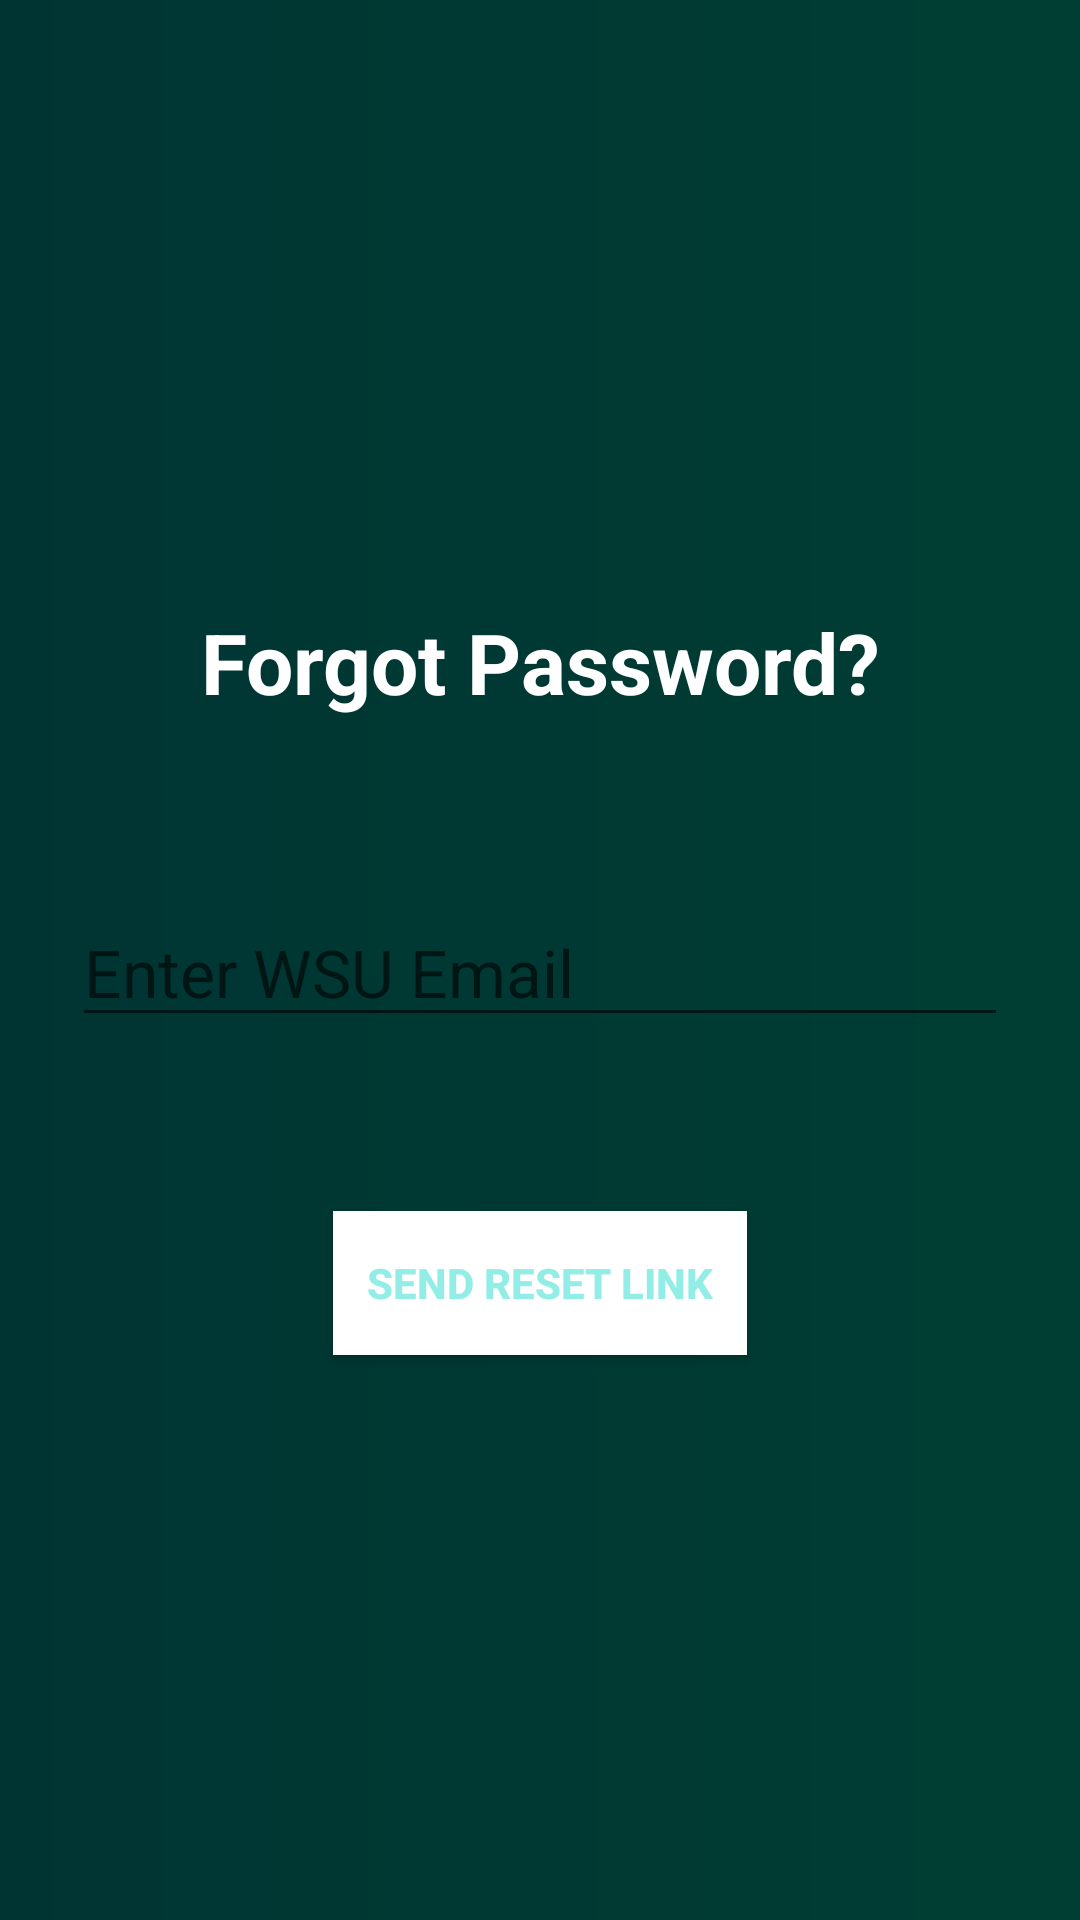

Reconstruct the res/layout file that produces this screen, plus the resources it refers to.
<!-- AndroidManifest.xml: application theme Theme.DegreeSchedulerApp1 -->
<!-- res/layout/activity_password_reset.xml -->
<?xml version="1.0" encoding="utf-8"?>
<LinearLayout xmlns:android="http://schemas.android.com/apk/res/android"
    xmlns:app="http://schemas.android.com/apk/res-auto"
    xmlns:tools="http://schemas.android.com/tools"
    android:layout_width="match_parent"
    android:layout_height="match_parent"
    android:background="@drawable/password_bg"
    android:orientation="vertical"
    android:padding="24dp"
    tools:context=".PasswordReset">
    <TextView
        android:layout_width="match_parent"
        android:layout_height="wrap_content"
        android:layout_marginBottom="32dp"
        android:layout_marginTop="178dp"
        android:gravity="center"
        android:text="Forgot Password?"
        android:textColor="@color/white"
        android:textSize="28sp"
        android:textStyle="bold"/>
    <EditText
        android:id="@+id/emailId"
        android:layout_width="match_parent"
        android:layout_height="wrap_content"
        android:layout_marginTop="28dp"
        android:layout_marginBottom="16dp"
        android:hint="Enter WSU Email "
        android:inputType="textEmailAddress"
        android:imeOptions="actionDone"
        android:textSize="22sp"/>

    <Button
        android:id="@+id/resetLink"
        android:layout_width="138dp"
        android:layout_height="wrap_content"
        android:layout_gravity="center"
        android:layout_marginTop="42dp"
        android:background="@color/white"
        android:text="Send Reset Link"
        android:textColor="#93EDE7"
        android:textStyle="bold" />
</LinearLayout>
<!-- resources referenced by this layout -->
<resources>
  <!-- drawable password_bg (drawable) -->
  <?xml version="1.0" encoding="utf-8"?>
  <shape xmlns:android="http://schemas.android.com/apk/res/android">
      <gradient
          android:endColor="#003e33"
          android:startColor="#003433"/>
  </shape>
  <style name="Theme.DegreeSchedulerApp1" parent="Theme.MaterialComponents.DayNight.NoActionBar">
          
          <item name="colorPrimary">@color/purple_500</item>
          <item name="colorPrimaryVariant">@color/purple_700</item>
          <item name="colorOnPrimary">@color/white</item>
          
          <item name="colorSecondary">@color/teal_200</item>
          <item name="colorSecondaryVariant">@color/teal_700</item>
          <item name="colorOnSecondary">@color/black</item>
          
          <item name="android:statusBarColor" tools:targetApi="l">?attr/colorPrimaryVariant</item>
          
      </style>
  <!-- not gathered from this repository: default colours our renderer supplied (Android Studio template values) -->
  <color name="purple_500">#FF6200EE</color>
  <color name="purple_700">#FF3700B3</color>
  <color name="teal_200">#FF03DAC5</color>
  <color name="teal_700">#FF018786</color>
  <color name="black">#FF000000</color>
  <color name="white">#FFFFFFFF</color>
</resources>
